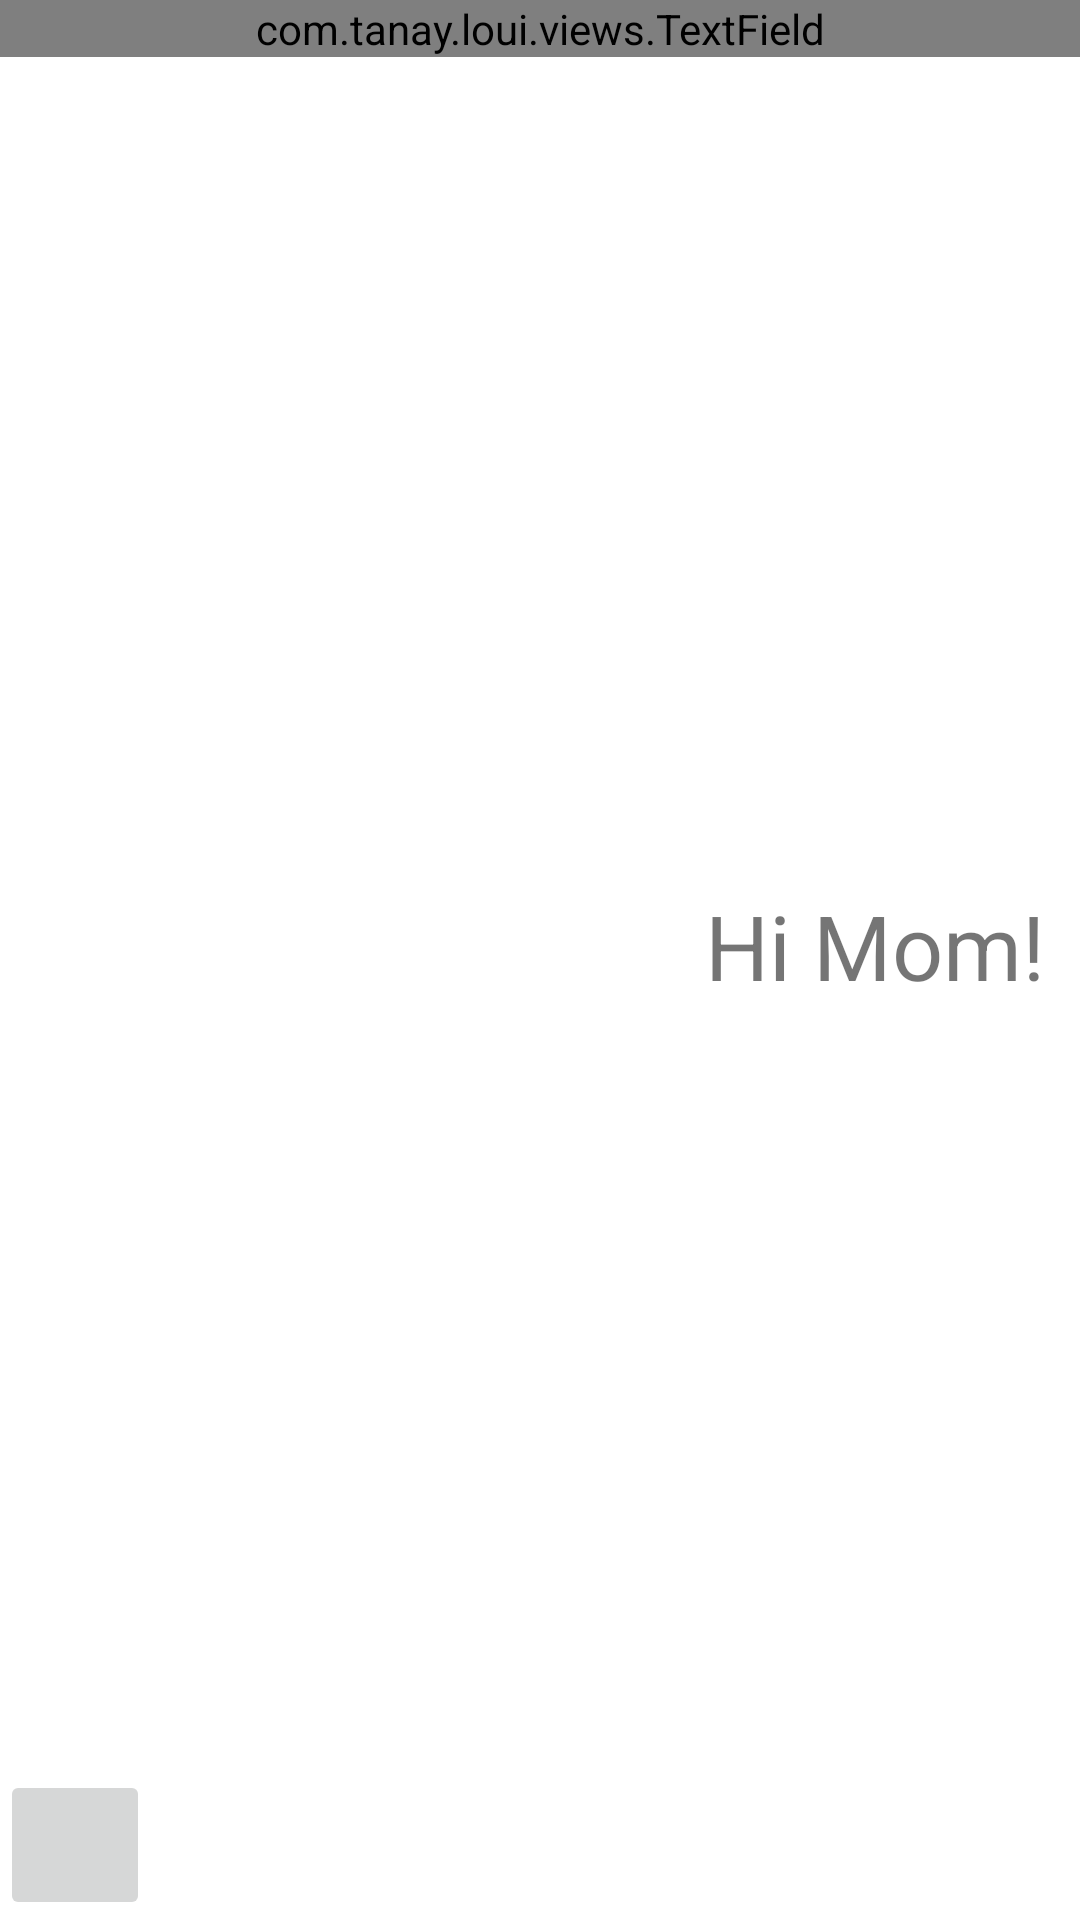

Here is an Android app screen rendered from its layout file. Give the layout XML and the strings, colors and styles it references.
<!-- AndroidManifest.xml: application theme Theme.LoUI -->
<!-- res/layout/activity_main.xml -->
<?xml version="1.0" encoding="utf-8"?>
<RelativeLayout xmlns:android="http://schemas.android.com/apk/res/android"
    xmlns:tools="http://schemas.android.com/tools"
    android:layout_width="match_parent"
    android:layout_height="match_parent"
    xmlns:app="http://schemas.android.com/apk/res-auto">

    <com.tanay.loui.views.TextField
        android:layout_width="match_parent"
        android:layout_height="wrap_content"/>

    <TextView
        android:layout_width="125dp"
        android:layout_height="50dp"
        android:layout_centerVertical="true"
        android:layout_alignParentEnd="true"
        android:text="Hi Mom!"
        android:textSize="30sp"
        tools:ignore="HardcodedText" />

    <androidx.constraintlayout.utils.widget.ImageFilterButton
        android:layout_width="50dp"
        android:layout_alignParentBottom="true"
        android:layout_height="50dp"
        app:srcCompat="@drawable/ic_android_black_24dp"/>
</RelativeLayout>
<!-- resources referenced by this layout -->
<resources>
  <style name="Theme.LoUI" parent="Theme.MaterialComponents.DayNight.NoActionBar">
          
          <item name="colorPrimary">@color/purple_500</item>
          <item name="colorPrimaryVariant">@color/purple_700</item>
          <item name="colorOnPrimary">@color/white</item>
          
          <item name="colorSecondary">@color/teal_200</item>
          <item name="colorSecondaryVariant">@color/teal_700</item>
          <item name="colorOnSecondary">@color/black</item>
          
          <item name="android:statusBarColor" tools:targetApi="l">?attr/colorPrimaryVariant</item>
          
      </style>
  <!-- not gathered from this repository: default colours our renderer supplied (Android Studio template values) -->
  <color name="purple_500">#FF6200EE</color>
  <color name="purple_700">#FF3700B3</color>
  <color name="teal_200">#FF03DAC5</color>
  <color name="teal_700">#FF018786</color>
  <color name="black">#FF000000</color>
  <color name="white">#FFFFFFFF</color>
</resources>
